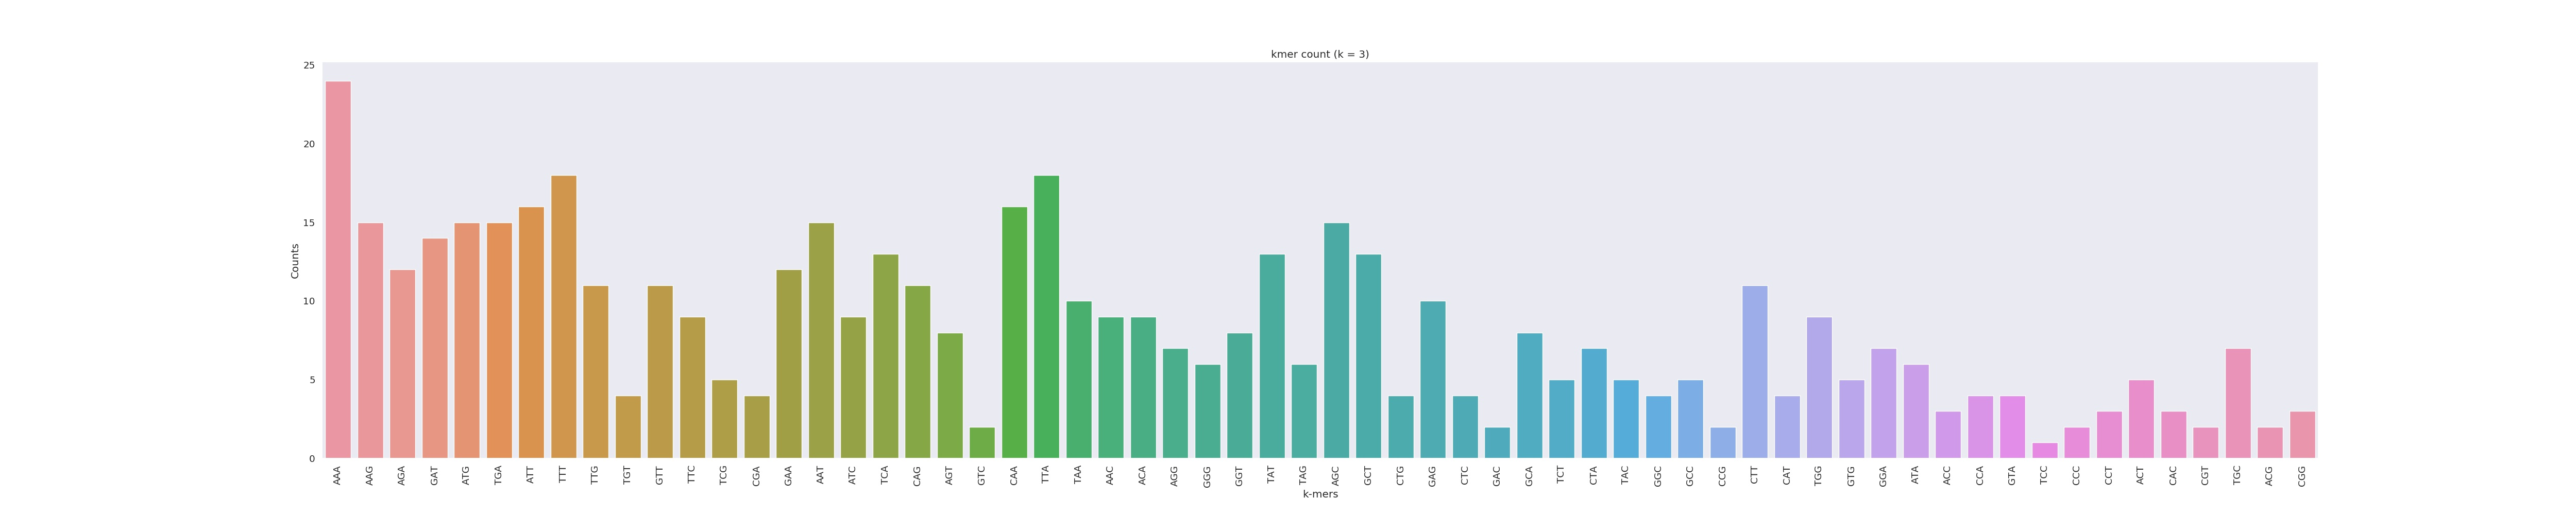

The table this chart was drawn from, first rows:
AAA	24
AAG	15
AGA	12
GAT	14
ATG	15
TGA	15
ATT	16
TTT	18
TTG	11
TGT	4
GTT	11
TTC	9
TCG	5
CGA	4
GAA	12
AAT	15
ATC	9
TCA	13
CAG	11
AGT	8
GTC	2
CAA	16
TTA	18
TAA	10
AAC	9
ACA	9
AGG	7
GGG	6
GGT	8
TAT	13
TAG	6
AGC	15
GCT	13
CTG	4
GAG	10
CTC	4
GAC	2
GCA	8
TCT	5
CTA	7
TAC	5
GGC	4
GCC	5
CCG	2
CTT	11
CAT	4
TGG	9
GTG	5
GGA	7
ATA	6
ACC	3
CCA	4
GTA	4
TCC	1
CCC	2
CCT	3
ACT	5
CAC	3
CGT	2
TGC	7
ACG	2
... 1 more rows
